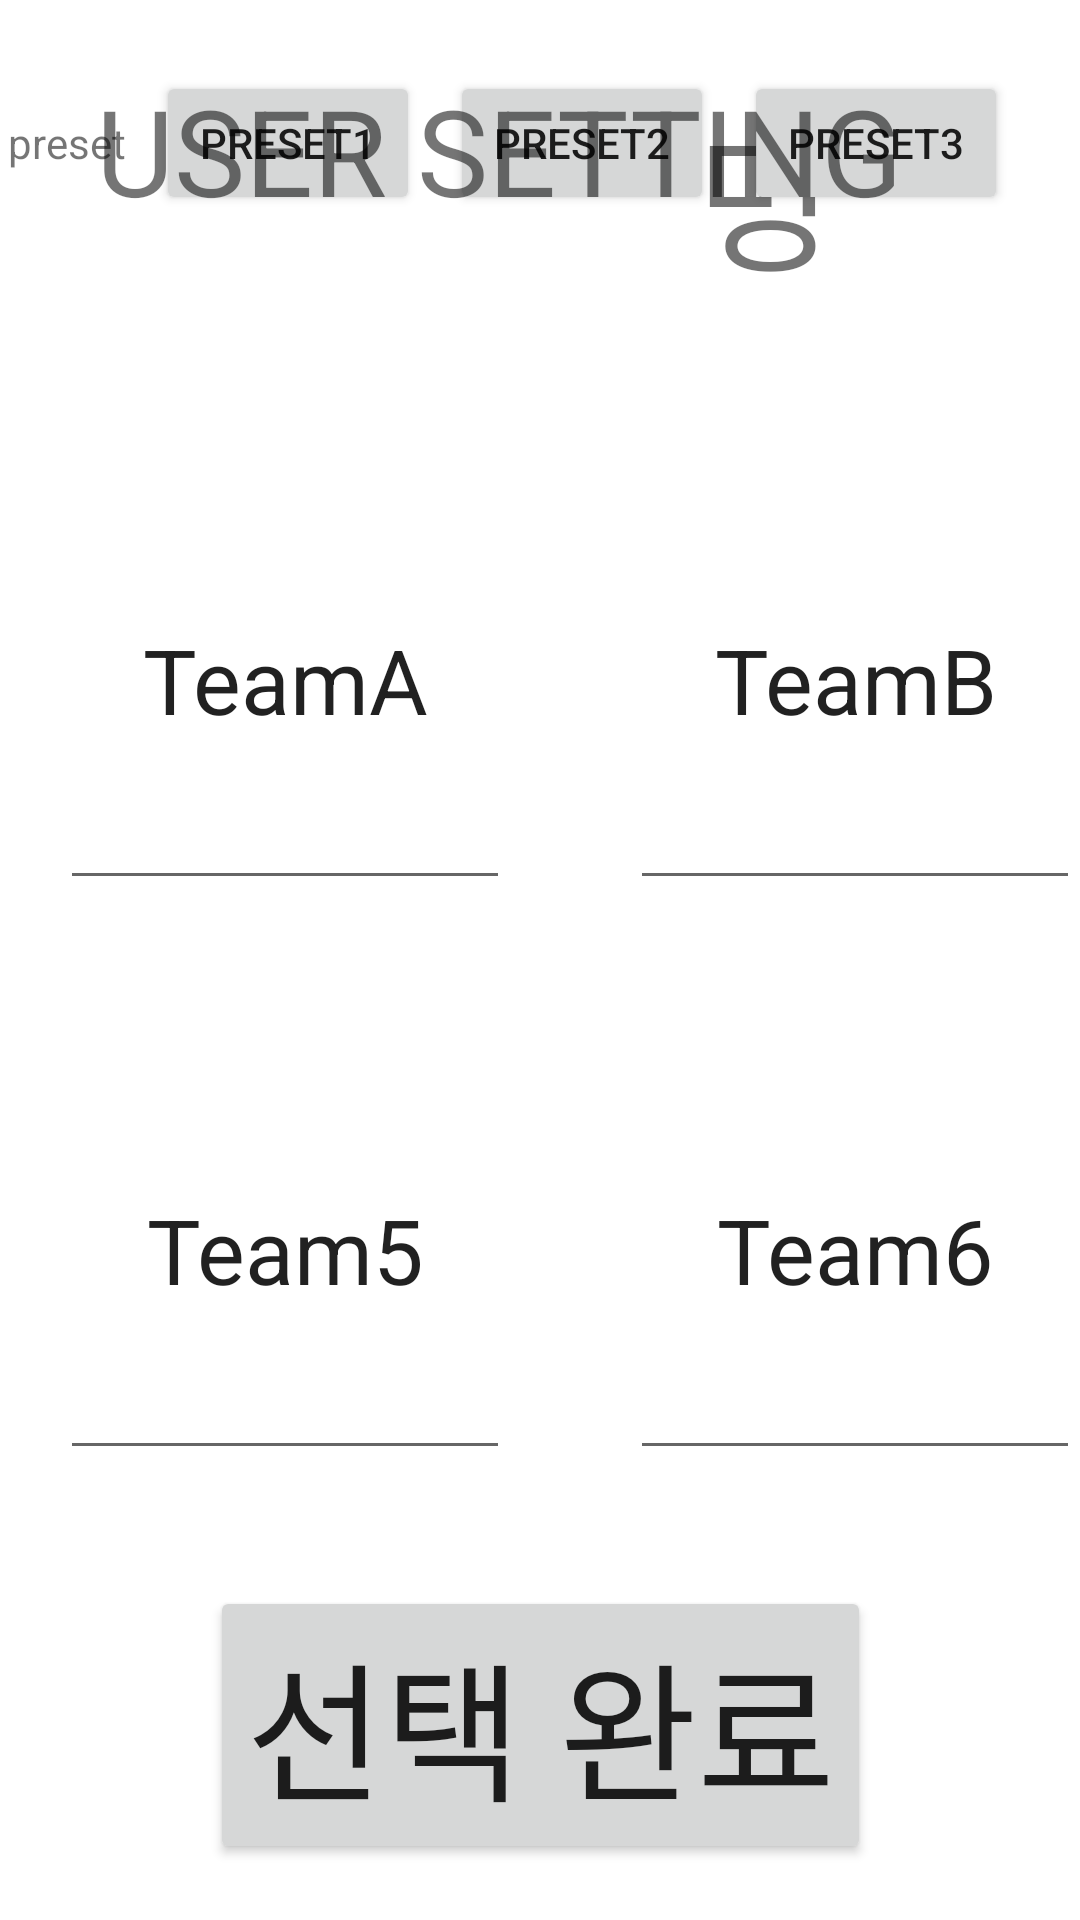

Layout XML and referenced resources for this Android screen:
<!-- AndroidManifest.xml: application theme Theme.Nolazora -->
<!-- res/layout/fragment_team_setting.xml -->
<?xml version="1.0" encoding="utf-8"?>
<androidx.constraintlayout.widget.ConstraintLayout xmlns:android="http://schemas.android.com/apk/res/android"
    xmlns:app="http://schemas.android.com/apk/res-auto"
    xmlns:tools="http://schemas.android.com/tools"
    android:id="@+id/frameLayout2"
    android:layout_width="match_parent"
    android:layout_height="match_parent"
    tools:context=".TeamSettingFragment">

    <LinearLayout
        android:id="@+id/linearLayout2"
        android:layout_width="wrap_content"
        android:layout_height="wrap_content"
        android:orientation="horizontal"
        app:layout_constraintBottom_toTopOf="@+id/linearLayout3"
        app:layout_constraintEnd_toEndOf="parent"
        app:layout_constraintStart_toStartOf="parent"
        app:layout_constraintTop_toTopOf="parent">

        <Spinner
            android:id="@+id/spin_peopleCount"
            android:layout_width="150dp"
            android:layout_height="50dp"
            android:layout_weight="1" />

        <TextView
            android:id="@+id/tw_peopleCount"
            android:layout_width="wrap_content"
            android:layout_height="wrap_content"
            android:layout_weight="1"
            android:text="명"
            android:textSize="50dp" />
    </LinearLayout>

    <LinearLayout
        android:id="@+id/linearLayout3"
        android:layout_width="wrap_content"
        android:layout_height="wrap_content"
        android:orientation="vertical"
        app:layout_constraintBottom_toBottomOf="parent"
        app:layout_constraintEnd_toEndOf="parent"
        app:layout_constraintStart_toStartOf="parent"
        app:layout_constraintTop_toTopOf="parent">

        <LinearLayout
            android:layout_width="match_parent"
            android:layout_height="match_parent"
            android:orientation="horizontal">

            <EditText
                android:id="@+id/tw_team1"
                android:layout_width="150dp"
                android:layout_height="150dp"
                android:layout_margin="20dp"
                android:ems="10"
                android:gravity="center"
                android:inputType="textPersonName"
                android:text="TeamA"
                android:textSize="30dp" />

            <EditText
                android:id="@+id/tw_team2"
                android:layout_width="150dp"
                android:layout_height="150dp"
                android:layout_margin="20dp"
                android:ems="10"
                android:gravity="center"
                android:inputType="textPersonName"
                android:text="TeamB"
                android:textSize="30dp" />

            <EditText
                android:id="@+id/tw_team3"
                android:layout_width="150dp"
                android:layout_height="150dp"
                android:layout_margin="20dp"
                android:ems="10"
                android:gravity="center"
                android:inputType="textPersonName"
                android:text="Team3"
                android:textSize="30dp" />

            <EditText
                android:id="@+id/tw_team4"
                android:layout_width="150dp"
                android:layout_height="150dp"
                android:layout_margin="20dp"
                android:ems="10"
                android:gravity="center"
                android:inputType="textPersonName"
                android:text="Team4"
                android:textSize="30dp" />
        </LinearLayout>

        <LinearLayout
            android:layout_width="match_parent"
            android:layout_height="match_parent"
            android:orientation="horizontal">

            <EditText
                android:id="@+id/tw_team5"
                android:layout_width="150dp"
                android:layout_height="150dp"
                android:layout_margin="20dp"
                android:ems="10"
                android:gravity="center"
                android:inputType="textPersonName"
                android:text="Team5"
                android:textSize="30dp" />

            <EditText
                android:id="@+id/tw_team6"
                android:layout_width="150dp"
                android:layout_height="150dp"
                android:layout_margin="20dp"
                android:ems="10"
                android:gravity="center"
                android:inputType="textPersonName"
                android:text="Team6"
                android:textSize="30dp" />

            <EditText
                android:id="@+id/tw_team7"
                android:layout_width="150dp"
                android:layout_height="150dp"
                android:layout_margin="20dp"
                android:ems="10"
                android:gravity="center"
                android:inputType="textPersonName"
                android:text="Team7"
                android:textSize="30dp" />

            <EditText
                android:id="@+id/tw_team8"
                android:layout_width="150dp"
                android:layout_height="150dp"
                android:layout_margin="20dp"
                android:ems="10"
                android:gravity="center"
                android:inputType="textPersonName"
                android:text="Team8"
                android:textSize="30dp" />
        </LinearLayout>
    </LinearLayout>

    <Button
        android:id="@+id/btn_selectTeam"
        android:layout_width="wrap_content"
        android:layout_height="wrap_content"
        android:text="선택 완료"
        android:textSize="50dp"
        app:layout_constraintBottom_toBottomOf="parent"
        app:layout_constraintEnd_toEndOf="parent"
        app:layout_constraintStart_toStartOf="parent"
        app:layout_constraintTop_toBottomOf="@+id/linearLayout3" />

    <LinearLayout
        android:layout_width="wrap_content"
        android:layout_height="wrap_content"
        android:layout_marginEnd="24dp"
        android:orientation="horizontal"
        app:layout_constraintBottom_toBottomOf="parent"
        app:layout_constraintEnd_toEndOf="parent"
        app:layout_constraintTop_toTopOf="parent"
        app:layout_constraintVertical_bias="0.04000002">

        <TextView
            android:id="@+id/textView4"
            android:layout_width="wrap_content"
            android:layout_height="wrap_content"
            android:layout_weight="1"
            android:text="preset" />

        <Button
            android:id="@+id/btn_preset1"
            android:layout_width="wrap_content"
            android:layout_height="wrap_content"
            android:layout_marginStart="10dp"
            android:layout_marginEnd="5dp"
            android:layout_weight="1"
            android:text="preset1" />

        <Button
            android:id="@+id/btn_preset2"
            android:layout_width="wrap_content"
            android:layout_height="wrap_content"
            android:layout_marginStart="5dp"
            android:layout_marginEnd="5dp"
            android:layout_weight="1"
            android:text="preset2" />

        <Button
            android:id="@+id/btn_preset3"
            android:layout_width="wrap_content"
            android:layout_height="wrap_content"
            android:layout_marginStart="5dp"
            android:layout_weight="1"
            android:text="preset3" />
    </LinearLayout>

    <TextView
        android:id="@+id/tv_userSet"
        android:layout_width="wrap_content"
        android:layout_height="wrap_content"
        android:layout_marginStart="32dp"
        android:text="USER SETTING"
        android:textSize="40dp"
        app:layout_constraintBottom_toBottomOf="parent"
        app:layout_constraintStart_toStartOf="parent"
        app:layout_constraintTop_toTopOf="parent"
        app:layout_constraintVertical_bias="0.04000002" />

</androidx.constraintlayout.widget.ConstraintLayout>
<!-- resources referenced by this layout -->
<resources>
  <style name="Theme.Nolazora" parent="Theme.MaterialComponents.DayNight.DarkActionBar">
          
          <item name="colorPrimary">@color/purple_500</item>
          <item name="colorPrimaryVariant">@color/purple_700</item>
          <item name="colorOnPrimary">@color/white</item>
          
          <item name="colorSecondary">@color/teal_200</item>
          <item name="colorSecondaryVariant">@color/teal_700</item>
          <item name="colorOnSecondary">@color/black</item>
          
          <item name="android:statusBarColor" tools:targetApi="l">?attr/colorPrimaryVariant</item>
          
      </style>
  <!-- not gathered from this repository: default colours our renderer supplied (Android Studio template values) -->
  <color name="purple_500">#FF6200EE</color>
  <color name="purple_700">#FF3700B3</color>
  <color name="teal_200">#FF03DAC5</color>
  <color name="teal_700">#FF018786</color>
  <color name="black">#FF000000</color>
  <color name="white">#FFFFFFFF</color>
</resources>
